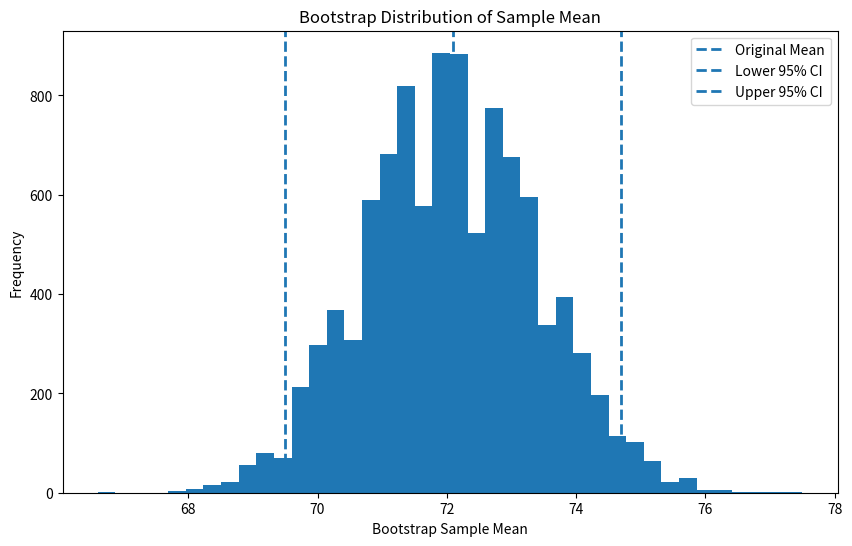

The script that saved this image:
# Step 1: Import required libraries
import numpy as np
import matplotlib.pyplot as plt

# Step 2: Define the original sample
data = np.array([65, 70, 72, 68, 75, 80, 74, 69, 77, 71])

# Step 3: Calculate the original sample mean
sample_mean = np.mean(data)
print("Original Sample:", data)
print("Sample Mean:", sample_mean)

# Step 4: Set the number of bootstrap samples
n_bootstrap = 10000
bootstrap_means = []

# Step 5: Perform bootstrap resampling
for i in range(n_bootstrap):
    bootstrap_sample = np.random.choice(
        data,
        size=len(data),
        replace=True
    )
    bootstrap_mean = np.mean(bootstrap_sample)
    bootstrap_means.append(bootstrap_mean)

bootstrap_means = np.array(bootstrap_means)

# Step 6: Calculate bootstrap standard error
standard_error = np.std(bootstrap_means, ddof=1)

# Step 7: Calculate the 95% confidence interval
lower = np.percentile(bootstrap_means, 2.5)
upper = np.percentile(bootstrap_means, 97.5)

print("\nBootstrap Results")
print("-----------------")
print("Bootstrap Standard Error:", round(standard_error, 4))
print("95% Confidence Interval:", (round(lower, 4), round(upper, 4)))

# Step 8: Plot the bootstrap distribution
plt.figure(figsize=(10, 6))
plt.hist(bootstrap_means, bins=40)

plt.axvline(sample_mean, linestyle="--", linewidth=2, label="Original Mean")
plt.axvline(lower, linestyle="--", linewidth=2, label="Lower 95% CI")
plt.axvline(upper, linestyle="--", linewidth=2, label="Upper 95% CI")

plt.xlabel("Bootstrap Sample Mean")
plt.ylabel("Frequency")
plt.title("Bootstrap Distribution of Sample Mean")
plt.legend()
plt.show()
